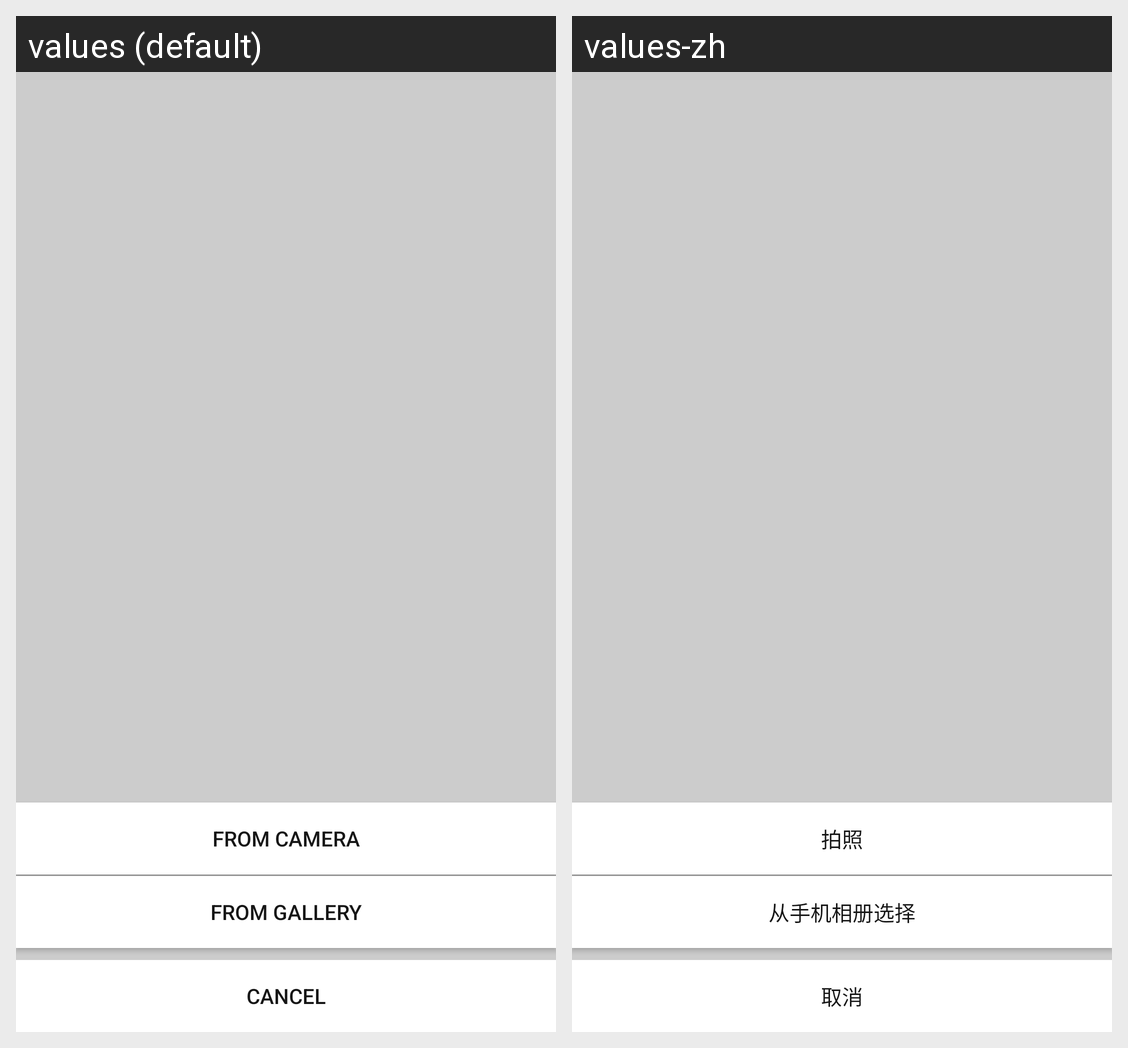

This grid shows one Android layout under two languages. Give, for every string resource on the screen, its name, the default text and each shown locale's text.
Android screen res/layout/activity_gallery.xml rendered under 2 locales, left to right: values (default), values-zh. Device: Nexus 5 (rendered at 1080×1920; each locale shown at half size, 540×960, under a caption strip naming it); theme AppTheme.Translucent.
Strings drawn on this screen, with the default value and each locale's value (text and hints the layout hard-codes, and strings that could not be matched under every locale, appear in the picture but are not listed):

cancel
  values: Cancel
  values-zh: 取消

from_gallery
  values: From Gallery
  values-zh: 从手机相册选择

from_camera
  values: From Camera
  values-zh: 拍照
